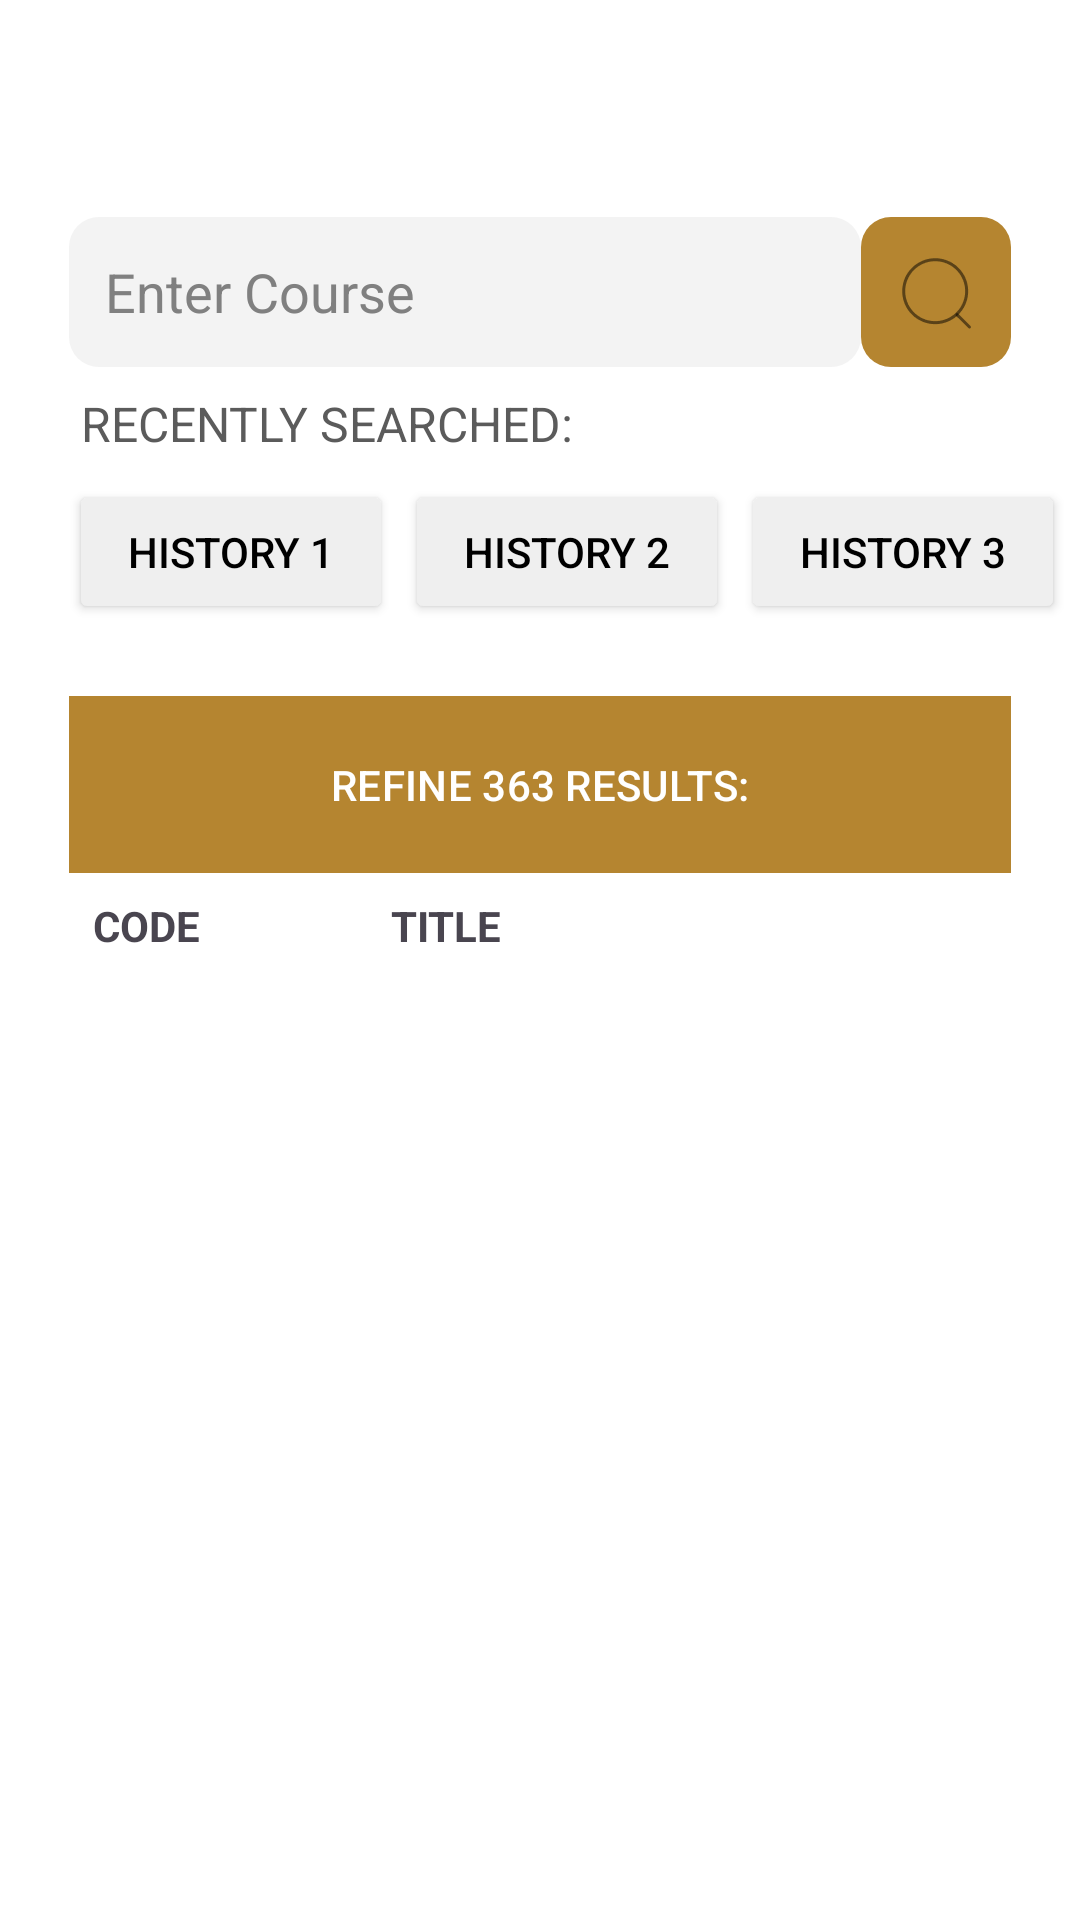

Android layout source for this screen:
<!-- AndroidManifest.xml: application theme Theme.Project -->
<!-- res/layout/activity_main.xml -->
<?xml version="1.0" encoding="utf-8"?>
<androidx.constraintlayout.widget.ConstraintLayout xmlns:android="http://schemas.android.com/apk/res/android"
    xmlns:app="http://schemas.android.com/apk/res-auto"
    xmlns:tools="http://schemas.android.com/tools"
    android:layout_width="match_parent"
    android:layout_height="match_parent"
    android:background="#FFFFFF"
    tools:context=".MainActivity">

    <TextView
        android:id="@+id/tvSearchResult"
        android:layout_width="0dp"
        android:layout_height="wrap_content"
        android:layout_marginStart="23dp"
        android:layout_marginTop="16dp"
        android:layout_marginEnd="23dp"
        android:gravity="center"
        android:textSize="24sp"
        android:textStyle="bold"
        app:layout_constraintEnd_toEndOf="parent"
        app:layout_constraintStart_toStartOf="parent"
        app:layout_constraintTop_toTopOf="parent" />

    <EditText
        android:id="@+id/MainSearch"
        android:layout_width="0dp"
        android:layout_height="50dp"
        android:layout_marginStart="23dp"
        android:layout_marginTop="8dp"
        android:background="@drawable/text_input_background"
        android:hint="Enter Course"
        android:inputType="text"
        android:padding="12dp"
        android:textColorHint="#808080"
        app:layout_constraintBottom_toTopOf="@+id/CourseList"
        app:layout_constraintEnd_toStartOf="@+id/MainSearchBtn"
        app:layout_constraintHorizontal_bias="0.0"
        app:layout_constraintStart_toStartOf="parent"
        app:layout_constraintTop_toBottomOf="@+id/tvSearchResult"
        app:layout_constraintVertical_bias="0.06999999" />

    <ImageButton
        android:id="@+id/MainSearchBtn"
        android:layout_width="50dp"
        android:layout_height="50dp"
        android:layout_marginEnd="23dp"
        android:background="@drawable/rounded_button"
        android:contentDescription="@string/description_search_button"
        android:src="@drawable/searchic2"
        app:layout_constraintBottom_toBottomOf="@+id/MainSearch"
        app:layout_constraintEnd_toEndOf="parent"
        app:layout_constraintTop_toTopOf="@+id/MainSearch" />

    
    <TextView
        android:id="@+id/recentlySearchedLabel2"
        android:layout_width="wrap_content"
        android:layout_height="wrap_content"
        android:layout_marginTop="8dp"
        android:text=" RECENTLY SEARCHED:"
        android:textColor="@color/grey2"
        android:textSize="16sp"
        app:layout_constraintStart_toStartOf="@+id/MainSearch"
        app:layout_constraintTop_toBottomOf="@+id/MainSearchBtn" />

    
    <Button
        android:id="@+id/mainHistoryBtn1"
        android:layout_width="0dp"
        android:layout_height="wrap_content"
        android:layout_marginTop="8dp"
        android:layout_marginEnd="4dp"
        android:ellipsize="end"
        android:maxLines="1"
        android:text="History 1"
        android:textColor="@color/black"
        app:backgroundTint="@color/grey1"
        app:layout_constraintEnd_toStartOf="@+id/mainHistoryBtn2"
        app:layout_constraintStart_toStartOf="@+id/MainSearch"
        app:layout_constraintTop_toBottomOf="@+id/recentlySearchedLabel2"
        app:layout_constraintWidth_percent="0.3" />

    
    <Button
        android:id="@+id/mainHistoryBtn2"
        android:layout_width="0dp"
        android:layout_height="wrap_content"
        android:layout_marginEnd="4dp"
        android:ellipsize="end"
        android:maxLines="1"
        android:text="History 2"
        android:textColor="@color/black"
        app:backgroundTint="@color/grey1"
        app:layout_constraintEnd_toStartOf="@+id/mainHistoryBtn3"
        app:layout_constraintStart_toEndOf="@+id/mainHistoryBtn1"
        app:layout_constraintTop_toTopOf="@+id/mainHistoryBtn1"
        app:layout_constraintWidth_percent="0.3" />

    
    <Button
        android:id="@+id/mainHistoryBtn3"
        android:layout_width="0dp"
        android:layout_height="wrap_content"
        android:layout_marginEnd="4dp"
        android:ellipsize="end"
        android:maxLines="1"
        android:text="History 3"
        android:textColor="@color/black"
        app:backgroundTint="@color/grey1"
        app:layout_constraintEnd_toEndOf="@+id/MainSearch"
        app:layout_constraintStart_toEndOf="@+id/mainHistoryBtn2"
        app:layout_constraintTop_toTopOf="@+id/mainHistoryBtn1"
        app:layout_constraintWidth_percent="0.3" />

    <com.google.android.material.button.MaterialButton
        android:id="@+id/btnToggleFilter"
        android:layout_width="0dp"
        android:layout_height="wrap_content"
        android:layout_marginTop="24dp"
        android:background="@drawable/flat_button"
        android:padding="16dp"
        android:paddingTop="8dp"
        android:paddingBottom="8dp"
        android:text="REFINE 363 RESULTS:"
        app:backgroundTint="@color/mainColor"
        app:layout_constraintEnd_toEndOf="@+id/MainSearchBtn"
        app:layout_constraintStart_toStartOf="@+id/MainSearch"
        app:layout_constraintTop_toBottomOf="@id/mainHistoryBtn1" />

    
    <LinearLayout
        android:id="@+id/FilterBox"
        android:layout_width="0dp"
        android:layout_height="wrap_content"
        android:background="#F4EDDF"
        android:orientation="vertical"
        android:padding="10dp"
        android:visibility="gone"
        app:layout_constraintEnd_toEndOf="@+id/MainSearchBtn"
        app:layout_constraintStart_toStartOf="@+id/MainSearch"
        app:layout_constraintTop_toBottomOf="@+id/btnToggleFilter">

        
        <LinearLayout
            android:layout_width="match_parent"
            android:layout_height="wrap_content"
            android:orientation="horizontal">

            <TextView
                android:layout_width="0dp"
                android:layout_height="wrap_content"
                android:layout_weight="1"
                android:text="CAREER:"
                android:textStyle="bold" />

            <CheckBox
                android:id="@+id/cbUndergraduate"
                android:layout_width="wrap_content"
                android:layout_height="wrap_content"
                android:buttonTint="@color/mainColor"
                android:text="Undergraduate" />

            <CheckBox
                android:id="@+id/cbPostgraduate"
                android:layout_width="wrap_content"
                android:layout_height="wrap_content"
                android:buttonTint="@color/mainColor"
                android:text="Postgraduate" />
        </LinearLayout>

        
        <LinearLayout
            android:layout_width="match_parent"
            android:layout_height="wrap_content"
            android:orientation="vertical"
            android:paddingBottom="16dp">

            <TextView
                android:layout_width="match_parent"
                android:layout_height="wrap_content"
                android:paddingBottom="8dp"
                android:text="SESSIONS:"
                android:textStyle="bold" />

            
            <LinearLayout
                android:layout_width="match_parent"
                android:layout_height="wrap_content"
                android:layout_marginTop="2dp"
                android:orientation="horizontal">

                <CheckBox
                    android:id="@+id/cbSummer"
                    android:layout_width="0dp"
                    android:layout_height="wrap_content"
                    android:layout_weight="1"
                    android:buttonTint="@color/mainColor"
                    android:text="Summer" />

                <CheckBox
                    android:id="@+id/cbAutumn"
                    android:layout_width="0dp"
                    android:layout_height="wrap_content"
                    android:layout_weight="1"
                    android:buttonTint="@color/mainColor"
                    android:text="Autumn" />

                <CheckBox
                    android:id="@+id/cbWinter"
                    android:layout_width="0dp"
                    android:layout_height="wrap_content"
                    android:layout_weight="1"
                    android:buttonTint="@color/mainColor"
                    android:text="Winter" />
            </LinearLayout>

            
            <LinearLayout
                android:layout_width="match_parent"
                android:layout_height="wrap_content"
                android:layout_marginTop="2dp"
                android:gravity="center_vertical"
                android:orientation="horizontal">

                <CheckBox
                    android:id="@+id/cbFirstSem"
                    android:layout_width="0dp"
                    android:layout_height="wrap_content"
                    android:layout_weight="1"
                    android:buttonTint="@color/mainColor"
                    android:text="First Semester" />

                <CheckBox
                    android:id="@+id/cbSecondSem"
                    android:layout_width="0dp"
                    android:layout_height="wrap_content"
                    android:layout_weight="1"
                    android:buttonTint="@color/mainColor"
                    android:text="Second Semester" />

                <CheckBox
                    android:id="@+id/cbSpring"
                    android:layout_width="0dp"
                    android:layout_height="wrap_content"
                    android:layout_weight="1"
                    android:buttonTint="@color/mainColor"
                    android:text="Spring" />
            </LinearLayout>

            <Button
                android:id="@+id/btnApply"
                android:layout_width="wrap_content"
                android:layout_height="wrap_content"
                android:layout_gravity="end"
                android:layout_marginTop="8dp"
                android:backgroundTint="@color/mainColor"
                android:text="Apply" />
        </LinearLayout>


    </LinearLayout>

    <LinearLayout
        android:id="@+id/TitleBar"
        android:layout_width="0dp"
        android:layout_height="wrap_content"
        android:orientation="horizontal"
        android:padding="8dp"
        app:layout_constraintEnd_toEndOf="@+id/btnToggleFilter"
        app:layout_constraintStart_toStartOf="@+id/btnToggleFilter"
        app:layout_constraintTop_toBottomOf="@+id/FilterBox">

        <TextView
            android:layout_width="0dp"
            android:layout_height="wrap_content"
            android:layout_weight="1"
            android:gravity="center|left"
            android:text="CODE"
            android:textStyle="bold" />

        <TextView
            android:layout_width="0dp"
            android:layout_height="wrap_content"
            android:layout_weight="2"
            android:gravity="center|left"
            android:text="TITLE"
            android:textStyle="bold" />
    </LinearLayout>


    <ListView
        android:id="@+id/CourseList"
        android:layout_width="0dp"
        android:layout_height="0dp"
        android:layout_marginTop="8dp"
        app:layout_constraintBottom_toBottomOf="parent"
        app:layout_constraintEnd_toEndOf="@+id/TitleBar"
        app:layout_constraintStart_toStartOf="@+id/TitleBar"
        app:layout_constraintTop_toBottomOf="@+id/TitleBar" />

</androidx.constraintlayout.widget.ConstraintLayout>
<!-- resources referenced by this layout -->
<resources>
  <color name="black">#FF000000</color>
  <color name="grey1">#EFEFEF</color>
  <color name="grey2">#5B5B5B</color>
  <color name="mainColor">#B58530</color>
  <!-- drawable flat_button (drawable) -->
  <?xml version="1.0" encoding="utf-8"?>
  <shape xmlns:android="http://schemas.android.com/apk/res/android">
      <solid android:color="#B58530"/>
      <corners android:radius="0dp"/>
  </shape>
  <!-- drawable rounded_button (drawable) -->
  <?xml version="1.0" encoding="utf-8"?>
  <selector xmlns:android="http://schemas.android.com/apk/res/android">
      <item>
          <shape android:shape="rectangle">
              <solid android:color="@color/mainColor" />
              <corners android:radius="10dp" />
          </shape>
      </item>
  </selector>
  <!-- drawable searchic2: png bitmap (drawable-xxhdpi, 1511 bytes) -->
  <!-- drawable text_input_background (drawable) -->
  <?xml version="1.0" encoding="utf-8"?>
  <shape xmlns:android="http://schemas.android.com/apk/res/android">
      <solid android:color="#33C4C4C4"/>
      <corners android:radius="10dp"/> 
  </shape>
  <string name="description_search_button">This is search button</string>
  <style name="Theme.Project" parent="Base.Theme.Project" />
  <style name="Base.Theme.Project" parent="Theme.Material3.DayNight.NoActionBar">
          
          
          <item name="android:statusBarColor">@color/mainColor</item>
      </style>
</resources>
